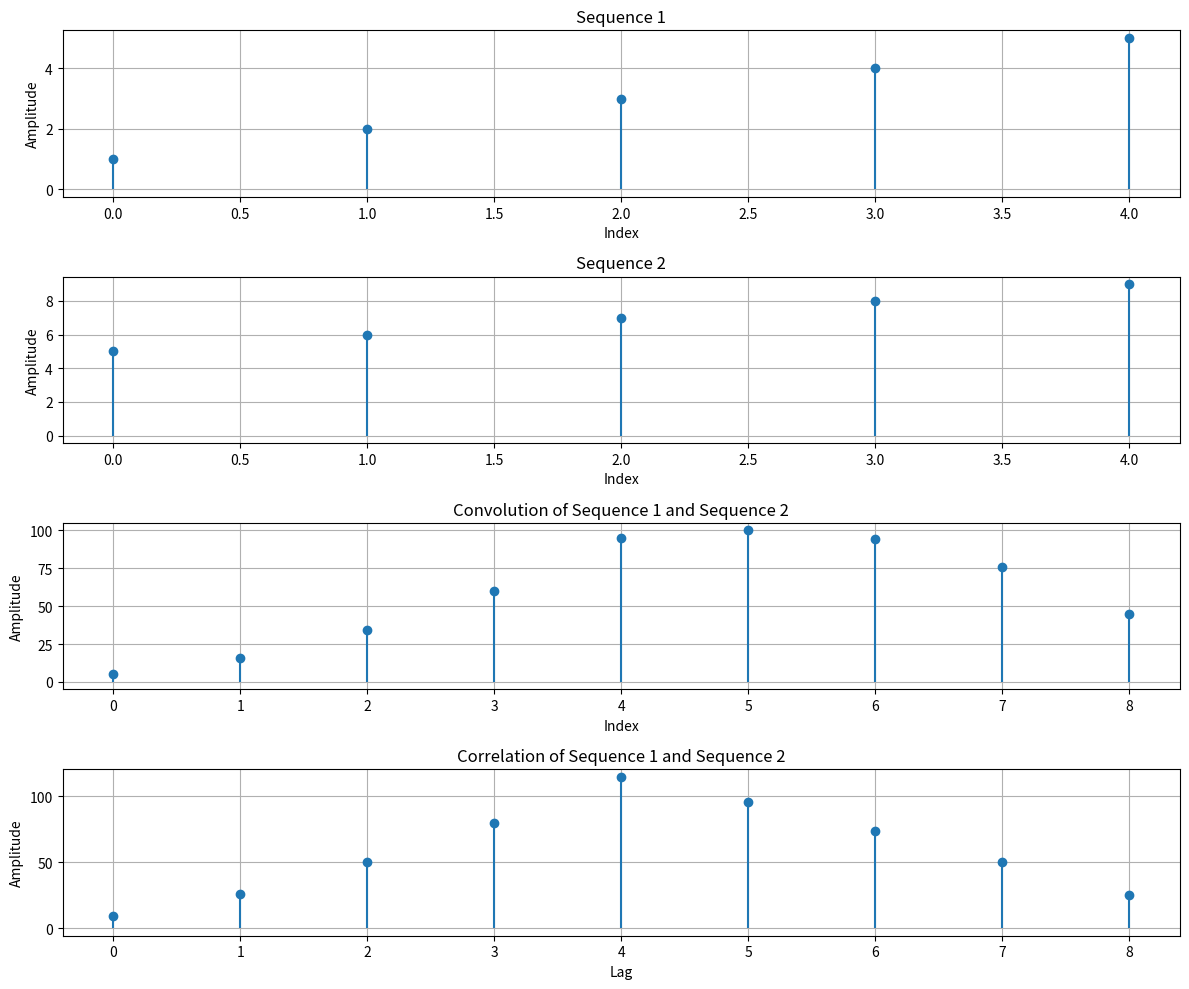

Write the Python code that produced this figure.
import numpy as np
import matplotlib.pyplot as plt

# Define two sequences
sequence1 = np.array([1, 2, 3, 4, 5])
sequence2 = np.array([5, 6, 7, 8, 9])

# Convolution
def convolve_sequences(seq1, seq2):
    return np.convolve(seq1, seq2)

# Correlation
def correlate_sequences(seq1, seq2):
    return np.correlate(seq1, seq2, mode='full')

# Perform convolution
convolution_result = convolve_sequences(sequence1, sequence2)

# Perform correlation
correlation_result = correlate_sequences(sequence1, sequence2)

# Print the results
print("Sequence1: ", sequence1)
print("Sequence2: ", sequence2)
print("Convolution Result:", convolution_result)
print("Correlation Result:", correlation_result)

# Plot the sequences
plt.figure(figsize=(12, 10))

# Plot the first sequence
plt.subplot(4, 1, 1)
plt.stem(sequence1, basefmt=" ")
plt.title('Sequence 1')
plt.xlabel('Index')
plt.ylabel('Amplitude')
plt.grid()

# Plot the second sequence
plt.subplot(4, 1, 2)
plt.stem(sequence2, basefmt=" ")
plt.title('Sequence 2')
plt.xlabel('Index')
plt.ylabel('Amplitude')
plt.grid()

# Plot the convolution result
plt.subplot(4, 1, 3)
plt.stem(convolution_result, basefmt=" ")
plt.title('Convolution of Sequence 1 and Sequence 2')
plt.xlabel('Index')
plt.ylabel('Amplitude')
plt.grid()

# Plot the correlation result
plt.subplot(4, 1, 4)
plt.stem(correlation_result, basefmt=" ")
plt.title('Correlation of Sequence 1 and Sequence 2')
plt.xlabel('Lag')
plt.ylabel('Amplitude')
plt.grid()

plt.tight_layout()
plt.show()


